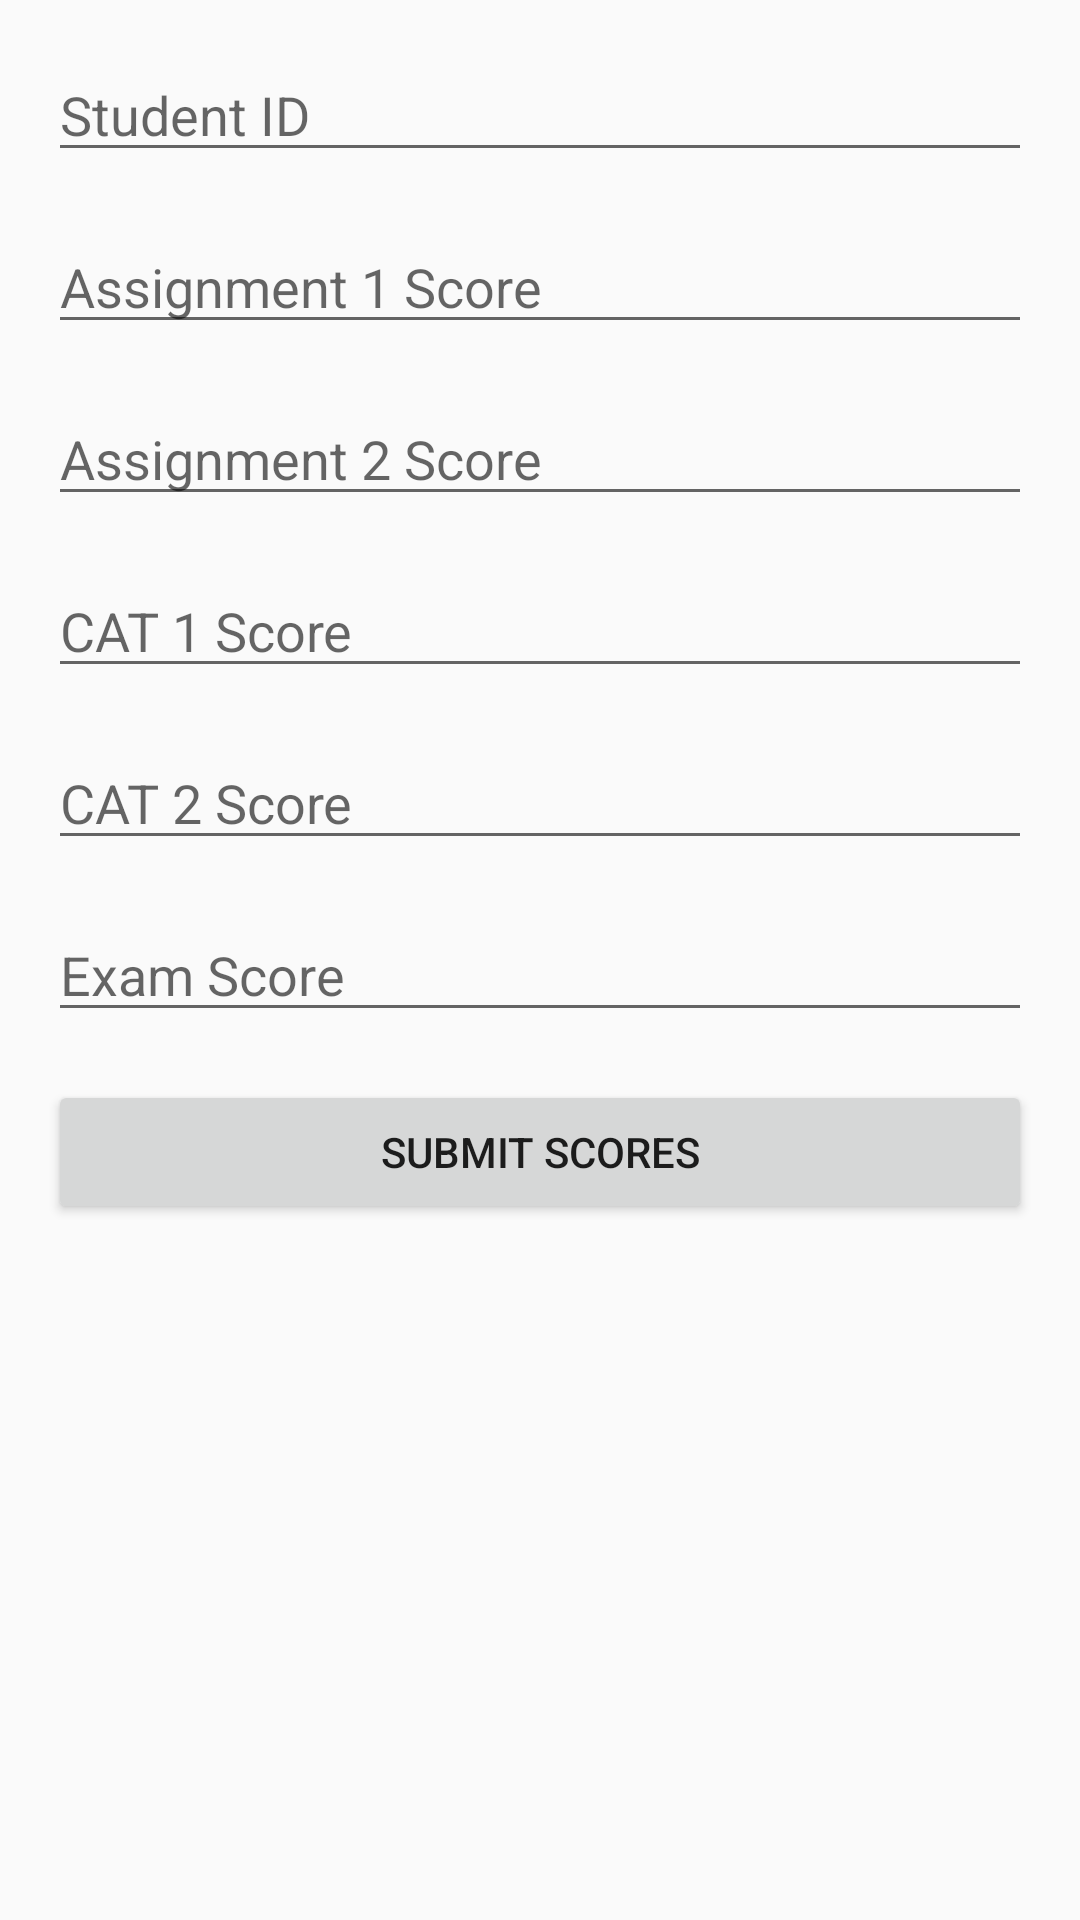

The Android layout XML behind this screen, and the referenced resources:
<!-- AndroidManifest.xml: application theme Theme.Examinations -->
<!-- res/layout/activity_lec_marks_enter.xml -->
<?xml version="1.0" encoding="utf-8"?>
<androidx.constraintlayout.widget.ConstraintLayout
    xmlns:android="http://schemas.android.com/apk/res/android"
    xmlns:app="http://schemas.android.com/apk/res-auto"
    xmlns:tools="http://schemas.android.com/tools"
    android:layout_width="match_parent"
    android:layout_height="match_parent"
    tools:context=".Lec_Marks_Enter">

    
    <EditText
        android:id="@+id/editTextStudentId"
        android:inputType="text"
        android:layout_width="0dp"
        android:layout_height="wrap_content"
        android:layout_marginTop="16dp"
        android:layout_marginStart="16dp"
        android:layout_marginEnd="16dp"
        android:hint="Student ID"
        app:layout_constraintTop_toTopOf="parent"
        app:layout_constraintStart_toStartOf="parent"
        app:layout_constraintEnd_toEndOf="parent" />

    
    <EditText
        android:id="@+id/editTextAssignment1"
        android:inputType="number"
        android:layout_width="0dp"
        android:layout_height="wrap_content"
        android:layout_marginTop="16dp"
        android:layout_marginStart="16dp"
        android:layout_marginEnd="16dp"
        android:hint="Assignment 1 Score"
        app:layout_constraintTop_toBottomOf="@+id/editTextStudentId"
        app:layout_constraintStart_toStartOf="parent"
        app:layout_constraintEnd_toEndOf="parent" />

    <EditText
        android:id="@+id/editTextAssignment2"
        android:inputType="number"
        android:layout_width="0dp"
        android:layout_height="wrap_content"
        android:layout_marginTop="16dp"
        android:layout_marginStart="16dp"
        android:layout_marginEnd="16dp"
        android:hint="Assignment 2 Score"
        app:layout_constraintTop_toBottomOf="@+id/editTextAssignment1"
        app:layout_constraintStart_toStartOf="parent"
        app:layout_constraintEnd_toEndOf="parent" />

    
    <EditText
        android:id="@+id/editTextCat1"
        android:inputType="number"
        android:layout_width="0dp"
        android:layout_height="wrap_content"
        android:layout_marginTop="16dp"
        android:layout_marginStart="16dp"
        android:layout_marginEnd="16dp"
        android:hint="CAT 1 Score"
        app:layout_constraintTop_toBottomOf="@+id/editTextAssignment2"
        app:layout_constraintStart_toStartOf="parent"
        app:layout_constraintEnd_toEndOf="parent" />

    <EditText
        android:id="@+id/editTextCat2"
        android:inputType="number"
        android:layout_width="0dp"
        android:layout_height="wrap_content"
        android:layout_marginTop="16dp"
        android:layout_marginStart="16dp"
        android:layout_marginEnd="16dp"
        android:hint="CAT 2 Score"
        app:layout_constraintTop_toBottomOf="@+id/editTextCat1"
        app:layout_constraintStart_toStartOf="parent"
        app:layout_constraintEnd_toEndOf="parent" />

    
    <EditText
        android:id="@+id/editTextExam"
        android:inputType="number"
        android:layout_width="0dp"
        android:layout_height="wrap_content"
        android:layout_marginTop="16dp"
        android:layout_marginStart="16dp"
        android:layout_marginEnd="16dp"
        android:hint="Exam Score"
        app:layout_constraintTop_toBottomOf="@+id/editTextCat2"
        app:layout_constraintStart_toStartOf="parent"
        app:layout_constraintEnd_toEndOf="parent" />

    
    <Button
        android:id="@+id/btnSubmitScores"
        android:layout_width="0dp"
        android:layout_height="wrap_content"
        android:layout_marginTop="16dp"
        android:layout_marginStart="16dp"
        android:layout_marginEnd="16dp"
        android:text="Submit Scores"
        app:layout_constraintTop_toBottomOf="@+id/editTextExam"
        app:layout_constraintStart_toStartOf="parent"
        app:layout_constraintEnd_toEndOf="parent" />

</androidx.constraintlayout.widget.ConstraintLayout>
<!-- resources referenced by this layout -->
<resources>
  <style name="Theme.Examinations" parent="Base.Theme.Examinations" />
  <style name="Base.Theme.Examinations" parent="Theme.AppCompat.Light.NoActionBar">
          
          
      </style>
</resources>
